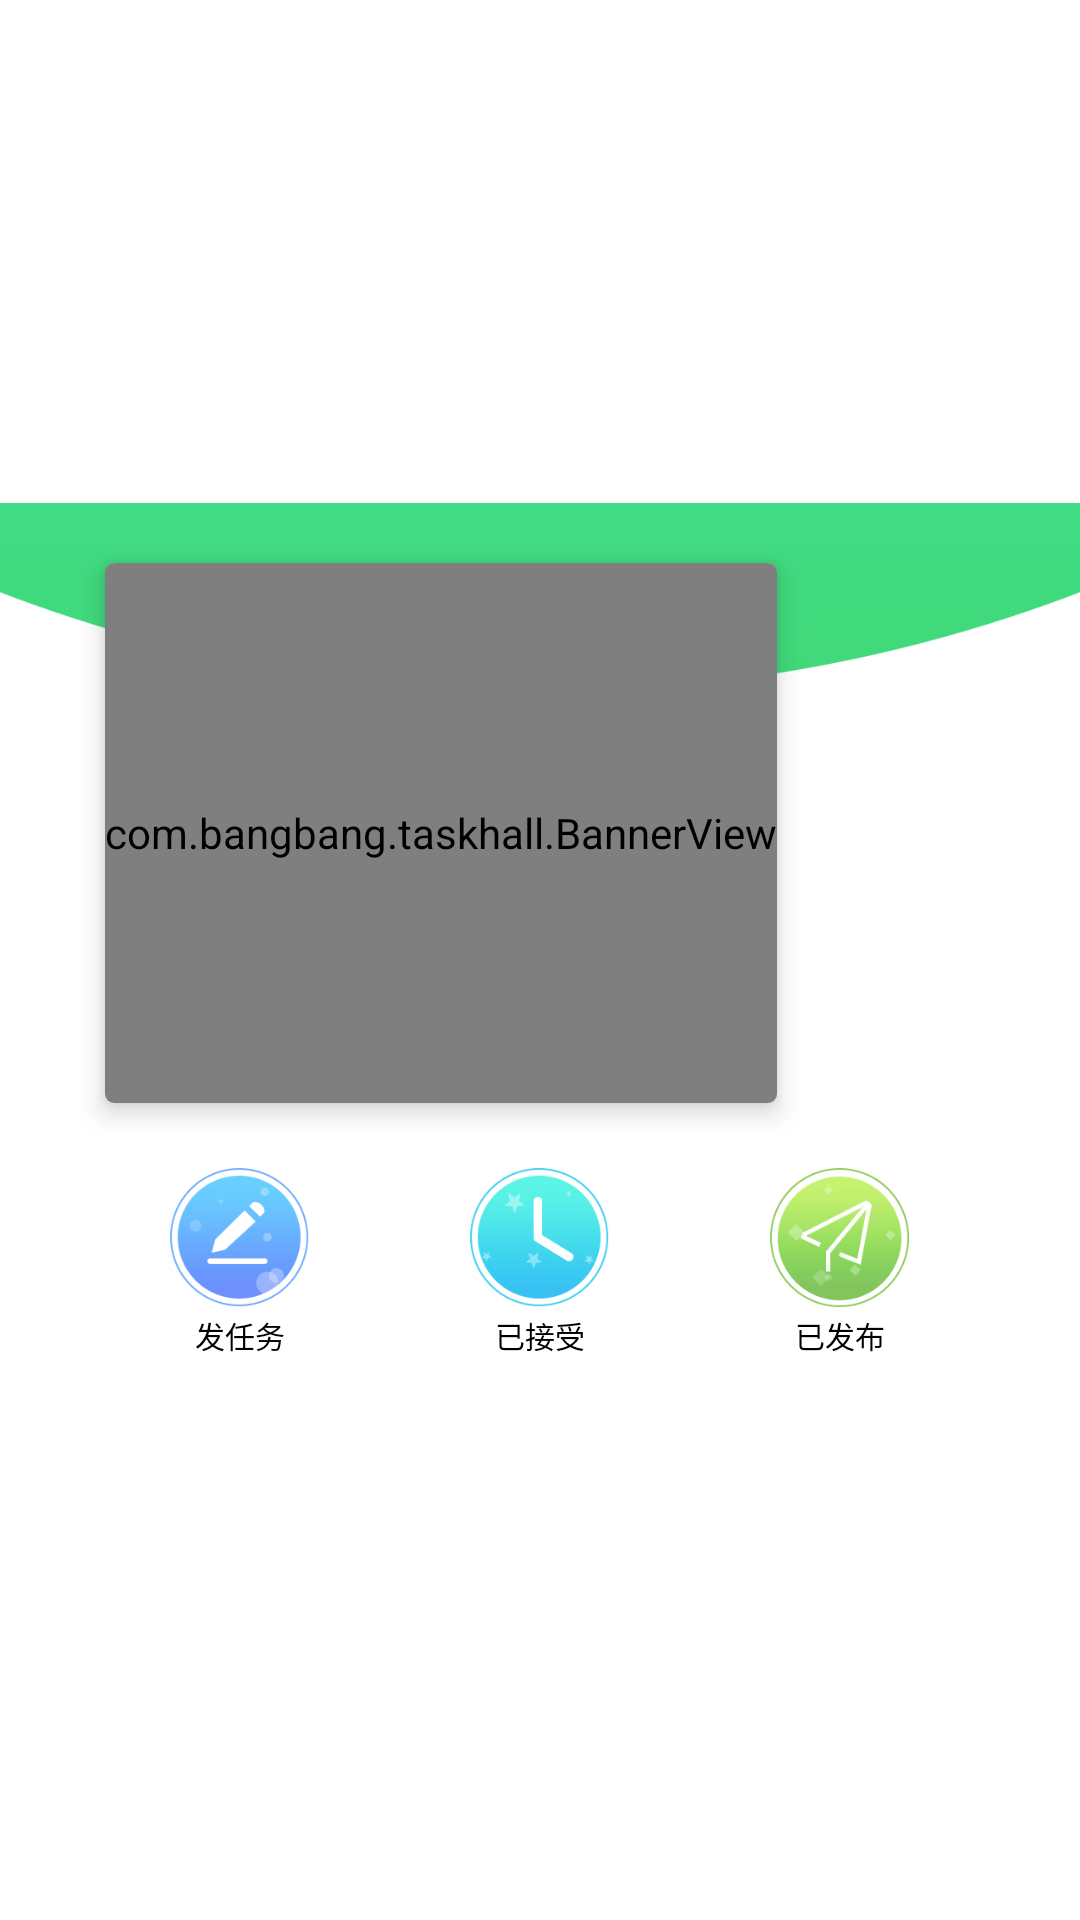

This screen was rendered from an Android layout file. Write that file and the resources it references.
<!-- AndroidManifest.xml: application theme AppTheme -->
<!-- res/layout/recyclerview_header.xml -->
<?xml version="1.0" encoding="utf-8"?>
<RelativeLayout
    xmlns:android="http://schemas.android.com/apk/res/android"
    xmlns:app="http://schemas.android.com/apk/res-auto"
    android:id="@+id/header_relative"
    android:layout_width="match_parent"
    android:layout_height="wrap_content"
    android:paddingBottom="20dp"
    android:layout_marginBottom="10dp"
    android:background="@color/gang"
    android:gravity="center">

        <RelativeLayout
            android:id="@+id/card_re"
            android:layout_width="match_parent"
            android:layout_height="wrap_content">

                <ImageView
                    android:id="@+id/imageView5"
                    android:layout_width="match_parent"
                    android:layout_height="wrap_content"
                    android:scaleType="fitStart"
                    app:srcCompat="@drawable/header_back" />

                <android.support.v7.widget.CardView
                    android:id="@+id/card"
                    android:layout_width="wrap_content"
                    android:layout_height="wrap_content"
                    android:layout_marginBottom="20dp"
                    android:layout_marginLeft="35dp"
                    android:layout_marginRight="35dp"
                    android:layout_marginTop="20dp"
                    app:cardCornerRadius="3dp"
                    app:cardElevation="5dp">

                        <com.bangbang.taskhall.BannerView
                            android:id="@+id/banner"
                            android:layout_width="match_parent"
                            android:layout_height="180dp"
                            android:layout_weight="0">

                        </com.bangbang.taskhall.BannerView>

                        

                </android.support.v7.widget.CardView>
        </RelativeLayout>

        <LinearLayout
            android:id="@+id/li"
            android:layout_width="match_parent"
            android:layout_height="wrap_content"
            android:layout_below="@id/card_re"
            android:layout_marginLeft="30dp"
            android:layout_marginRight="30dp"
            android:layout_weight="1"
            android:orientation="horizontal"
            android:visibility="visible">

                <LinearLayout
                    android:id="@+id/btn_release"
                    android:layout_width="match_parent"
                    android:layout_height="wrap_content"
                    android:layout_weight="1"
                    android:orientation="vertical">

                        <ImageView
                            android:id="@+id/imageView4"
                            android:layout_width="match_parent"
                            android:layout_height="50dp"
                            android:layout_weight="0"
                            android:adjustViewBounds="true"
                            android:cropToPadding="true"
                            android:scaleType="centerInside"
                            app:srcCompat="@drawable/release" />

                        <TextView
                            android:id="@+id/textView9"
                            android:layout_width="match_parent"
                            android:layout_height="wrap_content"
                            android:layout_weight="0"
                            android:gravity="center"
                            android:text="发任务"
                            android:textColor="@android:color/black"
                            android:textSize="10sp" />
                </LinearLayout>

                <LinearLayout
                    android:id="@+id/btn_myreceived"
                    android:layout_width="match_parent"
                    android:layout_height="wrap_content"
                    android:layout_marginLeft="20dp"
                    android:layout_marginRight="20dp"
                    android:layout_weight="1"
                    android:orientation="vertical">

                        <ImageView
                            android:id="@+id/imeView3"
                            android:layout_width="match_parent"
                            android:layout_height="50dp"
                            android:layout_weight="0"
                            android:adjustViewBounds="true"
                            android:cropToPadding="true"
                            android:scaleType="centerInside"
                            app:srcCompat="@drawable/received" />

                        <TextView
                            android:id="@+id/textView8"
                            android:layout_width="match_parent"
                            android:layout_height="wrap_content"
                            android:layout_weight="0"
                            android:gravity="center"
                            android:text="已接受"
                            android:textColor="@android:color/black"
                            android:textSize="10sp" />
                </LinearLayout>

                <LinearLayout
                    android:id="@+id/btn_myreleased"
                    android:layout_width="match_parent"
                    android:layout_height="wrap_content"
                    android:layout_weight="1"
                    android:orientation="vertical">

                        <ImageView
                            android:id="@+id/imageView3"
                            android:layout_width="match_parent"
                            android:layout_height="50dp"
                            android:layout_weight="0"
                            android:adjustViewBounds="true"
                            android:cropToPadding="true"
                            android:scaleType="centerInside"
                            app:srcCompat="@drawable/released" />

                        <TextView
                            android:id="@+id/texew8"
                            android:layout_width="match_parent"
                            android:layout_height="wrap_content"
                            android:layout_weight="0"
                            android:gravity="center"
                            android:text="已发布"
                            android:textColor="@android:color/black"
                            android:textSize="10sp" />
                </LinearLayout>

        </LinearLayout>


</RelativeLayout>
<!-- resources referenced by this layout -->
<resources>
  <color name="gang">#fff</color>
  <!-- drawable header_back: png bitmap (drawable, 8610 bytes) -->
  <!-- drawable received: png bitmap (drawable, 11676 bytes) -->
  <!-- drawable release: png bitmap (drawable, 11859 bytes) -->
  <!-- drawable released: png bitmap (drawable, 14655 bytes) -->
  <style name="AppTheme" parent="Theme.AppCompat.Light.NoActionBar">
          
          <item name="colorPrimary">@color/colorPrimary</item>
          <item name="colorPrimaryDark">@color/colorPrimaryDark</item>
          <item name="colorAccent">@color/colorAccent</item>
          
  
      </style>
  <color name="colorPrimary">#40D585</color>
  <color name="colorPrimaryDark">#40D585</color>
  <color name="colorAccent">#40D585</color>
</resources>
